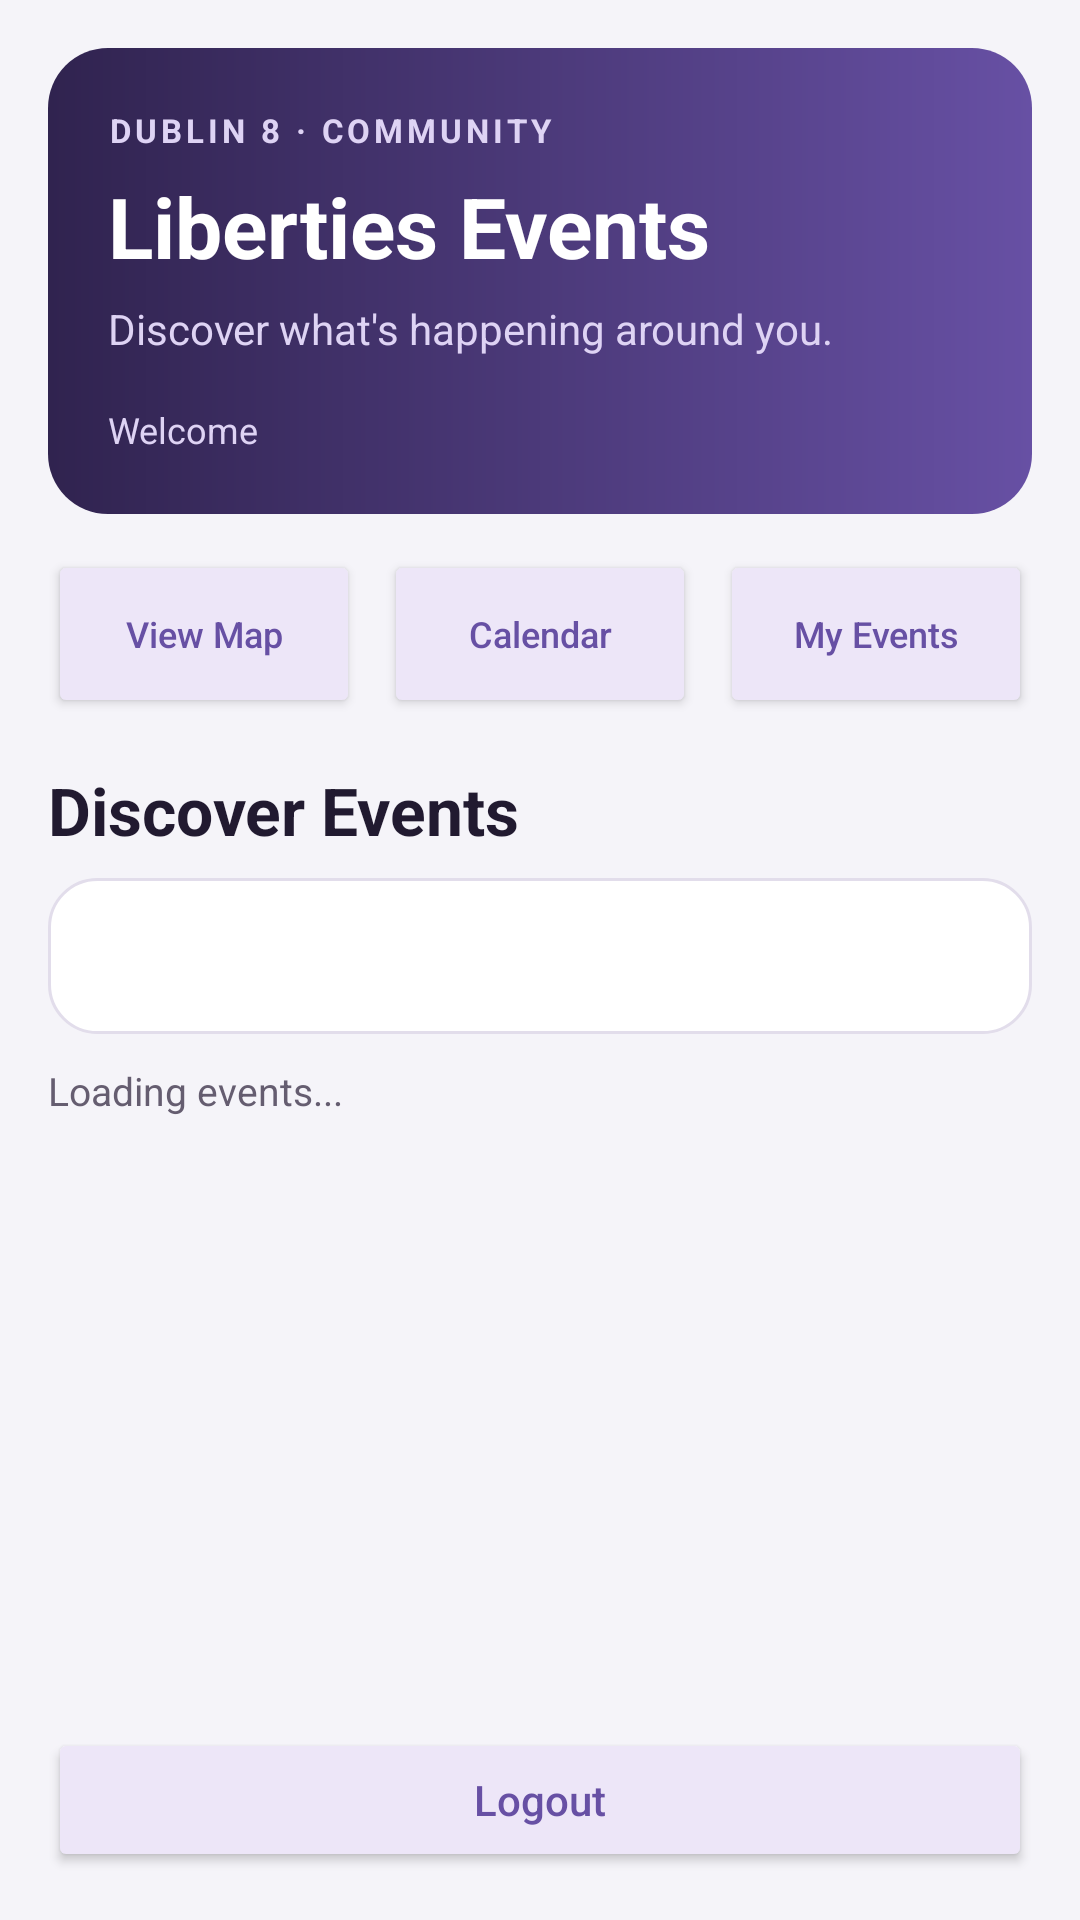

This screen was rendered from an Android layout file. Write that file and the resources it references.
<!-- AndroidManifest.xml: application theme Theme.LibertiesEvents -->
<!-- res/layout/activity_main.xml -->
<?xml version="1.0" encoding="utf-8"?>
<LinearLayout xmlns:android="http://schemas.android.com/apk/res/android"
    xmlns:app="http://schemas.android.com/apk/res-auto"
    android:layout_width="match_parent"
    android:layout_height="match_parent"
    android:orientation="vertical"
    android:background="@color/le_background"
    android:padding="16dp">

    
    <LinearLayout
        android:layout_width="match_parent"
        android:layout_height="wrap_content"
        android:orientation="vertical"
        android:background="@drawable/bg_dashboard_header"
        android:padding="20dp">

        <TextView
            android:layout_width="match_parent"
            android:layout_height="wrap_content"
            android:text="DUBLIN 8 · COMMUNITY"
            android:textColor="@color/le_header_text"
            android:textSize="11sp"
            android:letterSpacing="0.12"
            android:textStyle="bold" />

        <TextView
            android:layout_width="match_parent"
            android:layout_height="wrap_content"
            android:text="Liberties Events"
            android:textSize="28sp"
            android:textStyle="bold"
            android:textColor="@color/le_surface"
            android:layout_marginTop="6dp" />

        <TextView
            android:layout_width="match_parent"
            android:layout_height="wrap_content"
            android:text="Discover what's happening around you."
            android:textColor="@color/le_header_text"
            android:textSize="14sp"
            android:layout_marginTop="6dp" />

        <TextView
            android:id="@+id/welcomeText"
            android:layout_width="match_parent"
            android:layout_height="wrap_content"
            android:text="Welcome"
            android:textColor="@color/le_header_text"
            android:textSize="12sp"
            android:layout_marginTop="16dp" />

    </LinearLayout>

    
    <LinearLayout
        android:layout_width="match_parent"
        android:layout_height="wrap_content"
        android:orientation="horizontal"
        android:layout_marginTop="12dp"
        android:layout_marginBottom="16dp">

        <Button
            android:id="@+id/buttonMap"
            android:layout_width="0dp"
            android:layout_height="56dp"
            android:layout_weight="1"
            android:layout_marginEnd="4dp"
            android:text="View Map"
            android:textSize="12sp"
            android:textAllCaps="false"
            android:textColor="@color/le_primary"
            android:minWidth="0dp"
            android:paddingStart="4dp"
            android:paddingEnd="4dp"
            app:backgroundTint="@color/le_light_purple"
            android:onClick="mapClick" />

        <Button
            android:id="@+id/buttonCalendar"
            android:layout_width="0dp"
            android:layout_height="56dp"
            android:layout_weight="1"
            android:layout_marginStart="4dp"
            android:layout_marginEnd="4dp"
            android:text="Calendar"
            android:textSize="12sp"
            android:textAllCaps="false"
            android:textColor="@color/le_primary"
            android:minWidth="0dp"
            android:paddingStart="4dp"
            android:paddingEnd="4dp"
            app:backgroundTint="@color/le_light_purple"
            android:onClick="calendarClick" />

        <Button
            android:id="@+id/buttonMyEvents"
            android:layout_width="0dp"
            android:layout_height="56dp"
            android:layout_weight="1"
            android:layout_marginStart="4dp"
            android:text="My Events"
            android:textSize="12sp"
            android:textAllCaps="false"
            android:textColor="@color/le_primary"
            android:minWidth="0dp"
            android:paddingStart="4dp"
            android:paddingEnd="4dp"
            app:backgroundTint="@color/le_light_purple"
            android:onClick="myEventsClick" />

    </LinearLayout>

    
    <TextView
        android:layout_width="match_parent"
        android:layout_height="wrap_content"
        android:text="Discover Events"
        android:textColor="@color/le_text"
        android:textStyle="bold"
        android:textSize="22sp"
        android:layout_marginBottom="8dp" />

    
    <Spinner
        android:id="@+id/spinnerCategory"
        android:layout_width="match_parent"
        android:layout_height="52dp"
        android:background="@drawable/bg_event_card"
        android:paddingStart="12dp"
        android:paddingEnd="12dp"
        android:theme="@style/ThemeOverlay.AppCompat.Light"
        android:layout_marginBottom="10dp" />

    
    <TextView
        android:id="@+id/textEventCount"
        android:layout_width="match_parent"
        android:layout_height="wrap_content"
        android:text="Loading events..."
        android:textSize="13sp"
        android:textColor="@color/le_secondary_text"
        android:layout_marginBottom="12dp" />

    
    <ListView
        android:id="@+id/listEvents"
        android:layout_width="match_parent"
        android:layout_height="0dp"
        android:layout_weight="1"
        android:divider="@android:color/transparent"
        android:dividerHeight="10dp"
        android:paddingBottom="8dp"
        android:clipToPadding="false"
        android:scrollbars="none" />

    
    <Button
        android:id="@+id/buttonAddEvent"
        android:layout_width="match_parent"
        android:layout_height="56dp"
        android:text="+ Add New Event"
        android:textAllCaps="false"
        android:textColor="@color/le_surface"
        app:backgroundTint="@color/le_primary"
        android:onClick="addEventClick"
        android:visibility="gone"
        android:layout_marginTop="8dp" />

    
    <Button
        android:id="@+id/buttonLogout"
        android:layout_width="match_parent"
        android:layout_height="48dp"
        android:text="Logout"
        android:textAllCaps="false"
        android:textColor="@color/le_primary"
        app:backgroundTint="@color/le_light_purple"
        android:onClick="logoutClick" />

</LinearLayout>
<!-- resources referenced by this layout -->
<resources>
  <color name="le_background">#F5F4F9</color>
  <color name="le_header_text">#DED3F4</color>
  <color name="le_light_purple">#EDE6F8</color>
  <color name="le_primary">#6750A4</color>
  <color name="le_secondary_text">#655D70</color>
  <color name="le_surface">#FFFFFF</color>
  <color name="le_text">#211A30</color>
  <!-- drawable bg_dashboard_header (drawable) -->
  <?xml version="1.0" encoding="utf-8"?>
  <shape xmlns:android="http://schemas.android.com/apk/res/android"
      android:shape="rectangle">
  
      <gradient
          android:startColor="#30234F"
          android:endColor="#6750A4"
          android:angle="0" />
  
      <corners android:radius="20dp" />
  
  </shape>
  <!-- drawable bg_event_card (drawable) -->
  <?xml version="1.0" encoding="utf-8"?>
  <shape xmlns:android="http://schemas.android.com/apk/res/android"
      android:shape="rectangle">
  
      <solid android:color="@color/le_surface" />
  
      <corners android:radius="16dp" />
  
      <stroke
          android:width="1dp"
          android:color="@color/le_border" />
  
  </shape>
  <style name="Theme.LibertiesEvents" parent="Base.Theme.LibertiesEvents" />
  <color name="le_border">#E2DDEB</color>
  <style name="Base.Theme.LibertiesEvents" parent="Theme.Material3.DayNight.NoActionBar">
          
          
      </style>
</resources>
